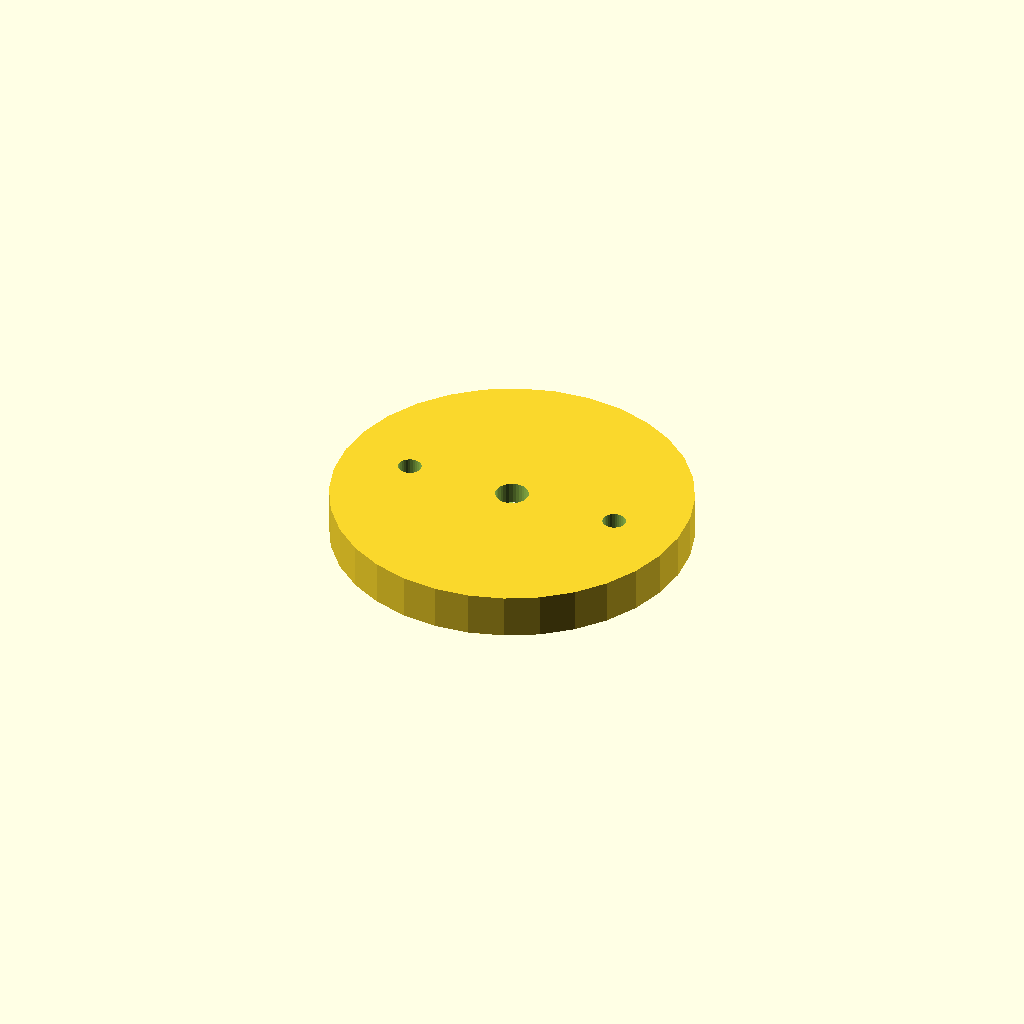
Cell 1 — every parameter at its default value.
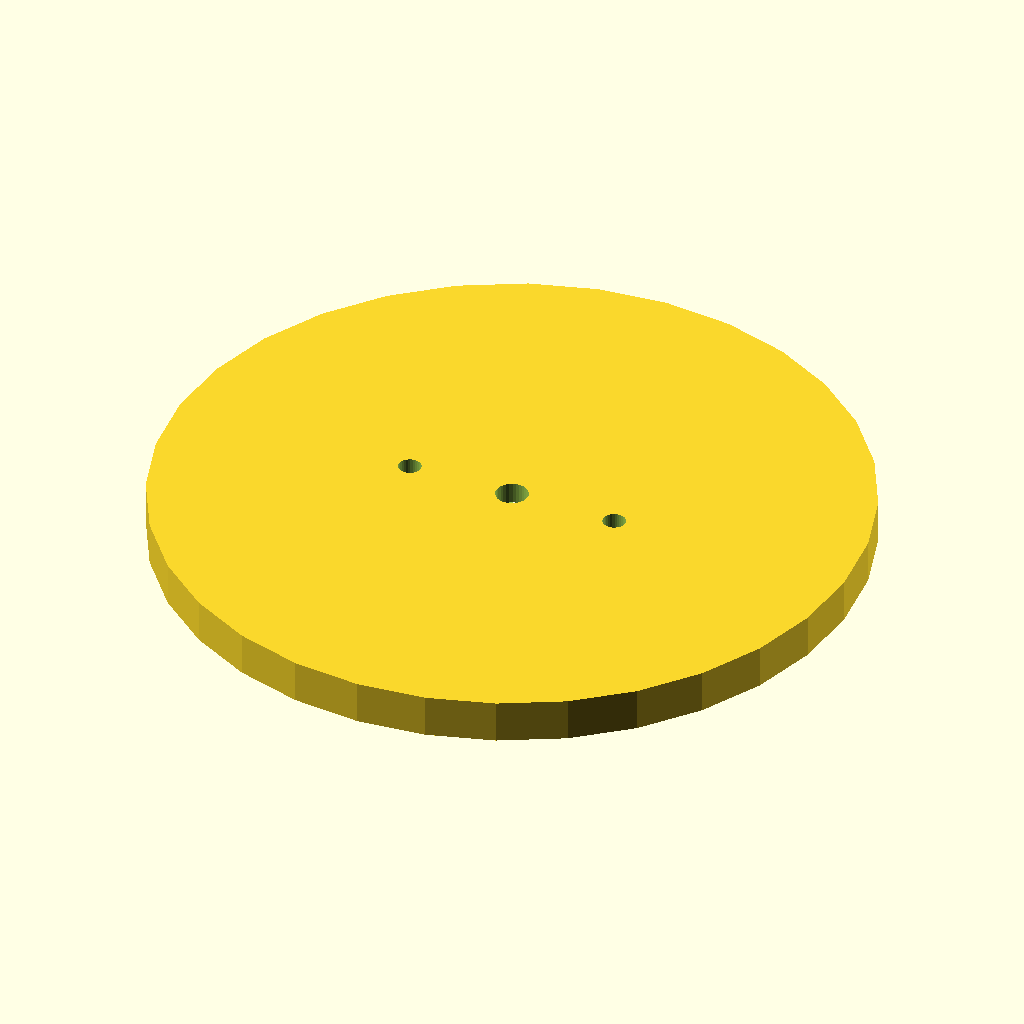
Cell 2: manifold_dia = 130 (everything else at default).
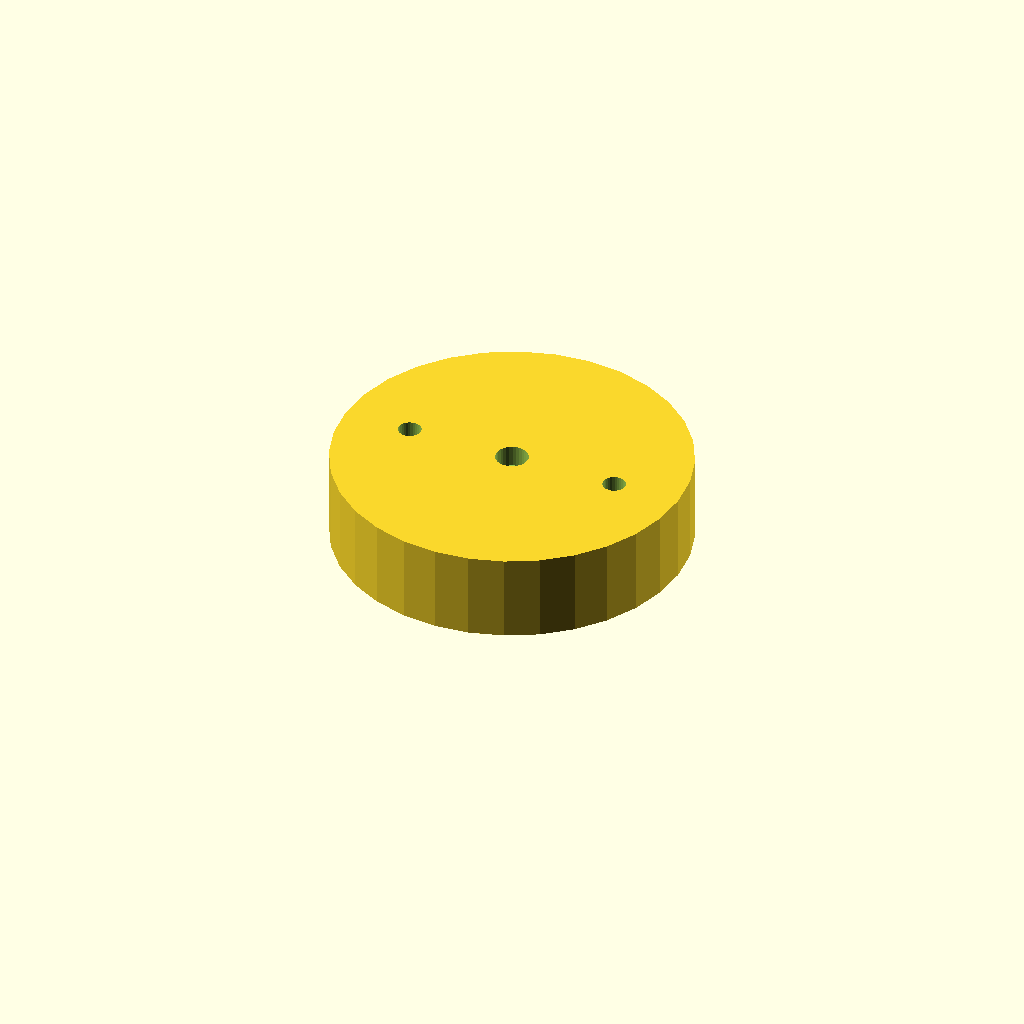
Cell 3: the same model with manifold_thick = 16.
One fixed orthographic camera (rotation 55°, 0°, 25°; colour scheme Cornfield) for every cell.
The OpenSCAD source (PROJECT-WALL/cad/mounting_adapters/suction_cup_mount.scad):
// PROJECT W.A.L.L. - Modular Suction Cup Manifold Mount
// Adapts corner winch assembly to smooth surface walls via pneumatic suction cup
$fn = 32;

manifold_dia = 65.0;
manifold_thick = 8.0;
fitting_dia = 6.0; // 6mm push-to-connect vacuum fitting
winch_bolt_spacing = 40.0;

module suction_cup_adapter() {
    difference() {
        cylinder(d=manifold_dia, h=manifold_thick);

        // Center vacuum plenum chamber
        translate([0, 0, -1])
            cylinder(d=manifold_dia - 12, h=manifold_thick - 3);

        // Central vacuum port fitting
        translate([0, 0, manifold_thick - 4])
            cylinder(d=fitting_dia, h=5);

        // Winch bracket mounting holes
        for (dx = [-winch_bolt_spacing/2, winch_bolt_spacing/2]) {
            translate([dx, 0, -1])
                cylinder(d=4.2, h=manifold_thick+2);
        }
    }
}

suction_cup_adapter();
Parameter table extracted from the source (name, type, default, range or options):
manifold_dia: number, default 65
manifold_thick: number, default 8
fitting_dia: number, default 6
winch_bolt_spacing: number, default 40
